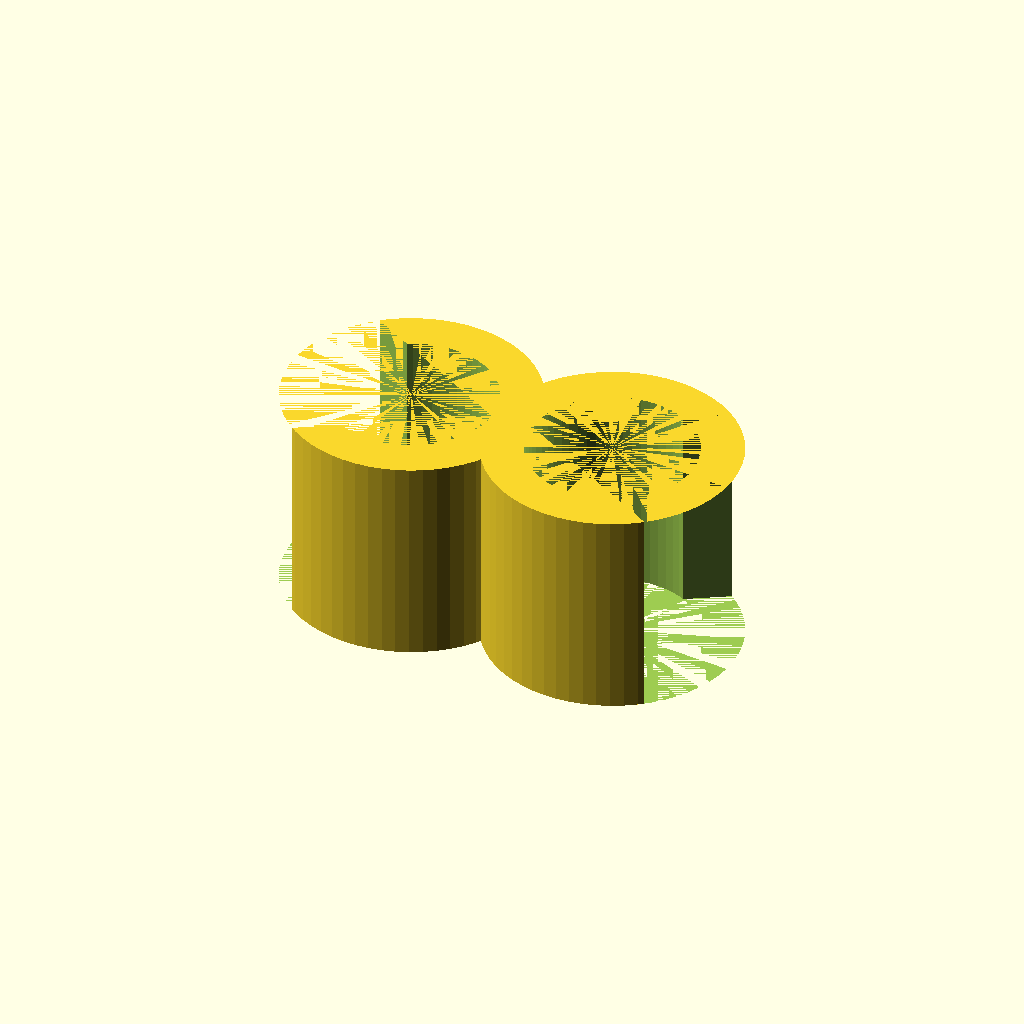
Cell 1 — every parameter at its default value.
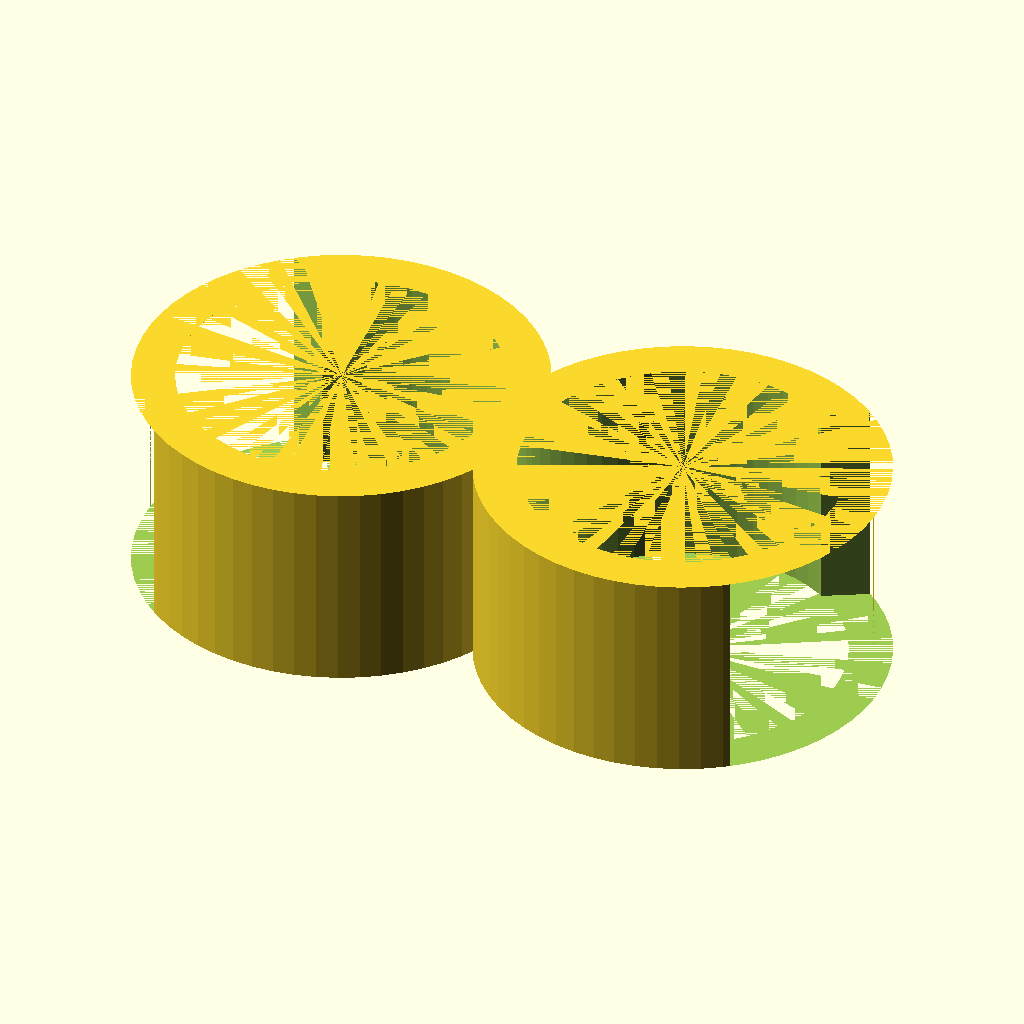
Cell 2: cable_diameter = 15 (everything else at default).
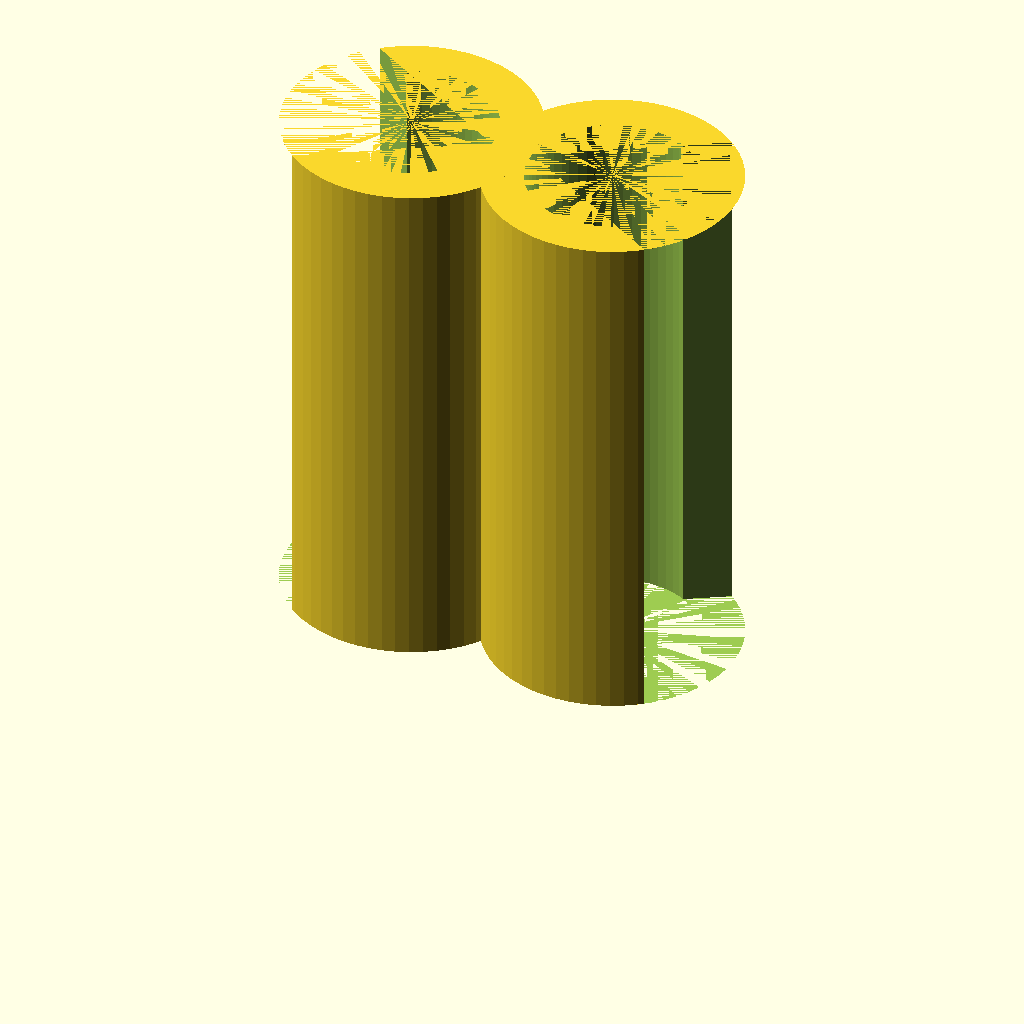
Cell 3: the same model with clip_height = 25.
One fixed orthographic camera (rotation 55°, 0°, 25°; colour scheme Cornfield) for every cell.
Source of the model, inputs/thingiverse/files/thing-3078081/files/cable-connect.scad:
// cable_connect
// version 0.0.1
// by pixelhaufen
// is licensed under CC BY-SA 3.0 -> https://creativecommons.org/licenses/by-sa/3.0/

//------------------------------------------------------------------
// User Inputs

cable_diameter = 8; // [4:0.1:15]
clip_height = 10; // [5:25]

/*[Hidden]*/
// speed vs. resolution
$fn = 60; // looks like this can't be modified on thingiverse

cable_radius = cable_diameter/2;

//------------------------------------------------------------------
// Main
rotate([0, 0, 180])
{
    translate([(cable_radius+1)*-1,0,0])
    {
        ring();
    }
}

translate([(cable_radius+1)*-1,0,0])
{
    ring();
}

//------------------------------------------------------------------
// Module

module ring()
{
    difference()
    {
        cylinder(h=clip_height, r1=cable_radius+2, r2=cable_radius+2, center=false);
        
        union()
        {
            cylinder(h=clip_height, r1=cable_radius, r2=cable_radius, center=false);
            linear_extrude(height = clip_height, twist = 0)
            {
                polygon(points=[[cable_radius+0,0], [(cable_radius+2)*-1,cable_radius+2], [(cable_radius+2)*-1,(cable_radius+2)*-1]]);
            }
        }
    }
}
Parameter table extracted from the source (name, type, default, range or options):
cable_diameter: number, default 8, range 4 to 15, step 0.1
clip_height: number, default 10, range 5 to 25
